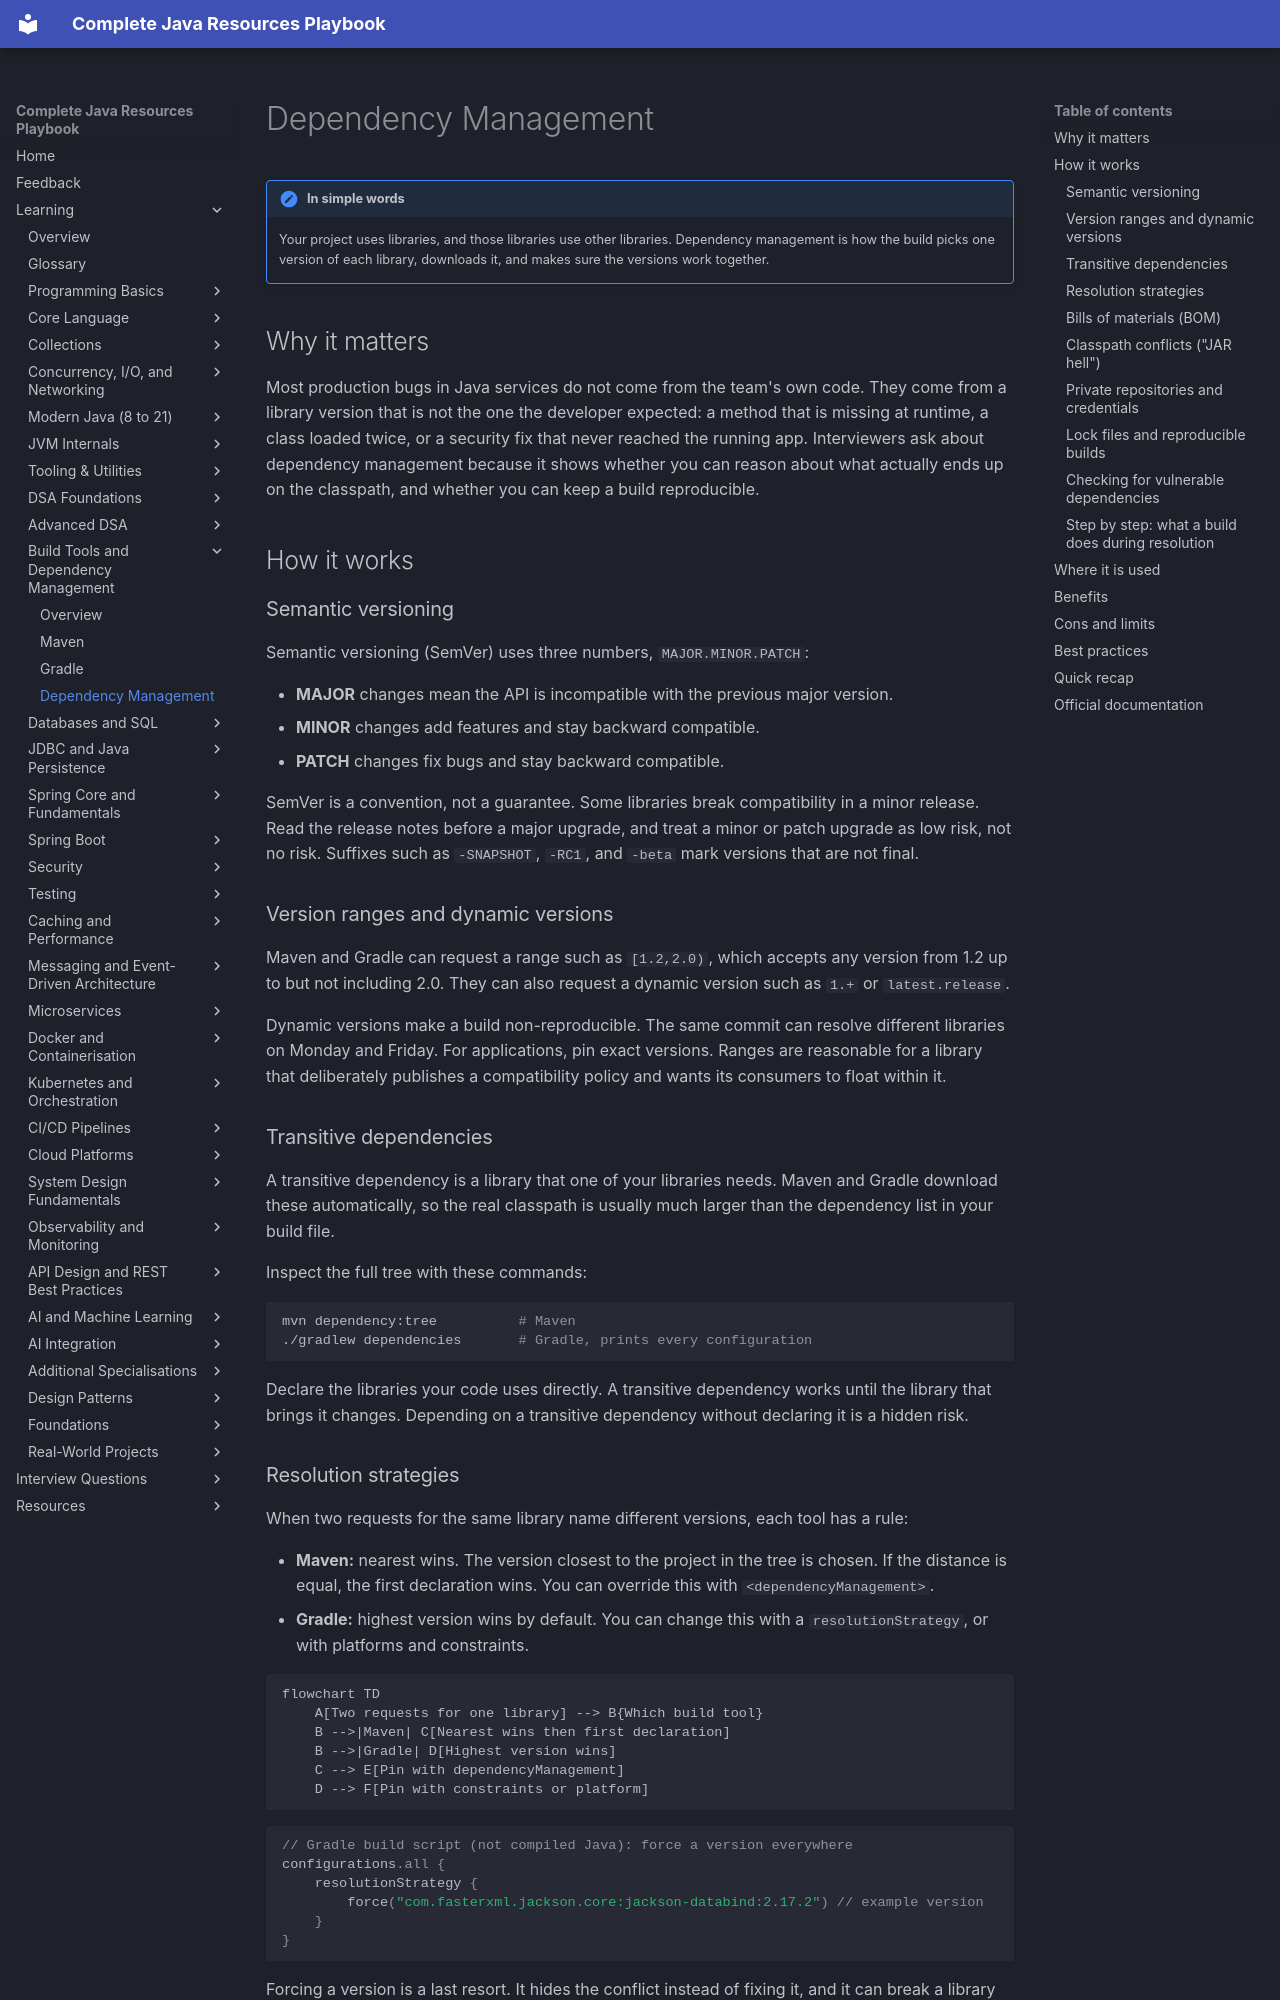

repository: AthiraMohan14/Complete-Java-Resource-PlayBook · page: learning/05-build-tools/dependency-management/index.html · generator: mkdocs

# Dependency Management

!!! note "In simple words"
    Your project uses libraries, and those libraries use other libraries. Dependency management is how the build picks one version of each library, downloads it, and makes sure the versions work together.

## Why it matters

Most production bugs in Java services do not come from the team's own code. They come from a library version that is not the one the developer expected: a method that is missing at runtime, a class loaded twice, or a security fix that never reached the running app. Interviewers ask about dependency management because it shows whether you can reason about what actually ends up on the classpath, and whether you can keep a build reproducible.

## How it works

### Semantic versioning

Semantic versioning (SemVer) uses three numbers, `MAJOR.MINOR.PATCH`:

- **MAJOR** changes mean the API is incompatible with the previous major version.
- **MINOR** changes add features and stay backward compatible.
- **PATCH** changes fix bugs and stay backward compatible.

SemVer is a convention, not a guarantee. Some libraries break compatibility in a minor release. Read the release notes before a major upgrade, and treat a minor or patch upgrade as low risk, not no risk. Suffixes such as `-SNAPSHOT`, `-RC1`, and `-beta` mark versions that are not final.

### Version ranges and dynamic versions

Maven and Gradle can request a range such as `[1.2,2.0)`, which accepts any version from 1.2 up to but not including 2.0. They can also request a dynamic version such as `1.+` or `latest.release`.

Dynamic versions make a build non-reproducible. The same commit can resolve different libraries on Monday and Friday. For applications, pin exact versions. Ranges are reasonable for a library that deliberately publishes a compatibility policy and wants its consumers to float within it.

### Transitive dependencies

A transitive dependency is a library that one of your libraries needs. Maven and Gradle download these automatically, so the real classpath is usually much larger than the dependency list in your build file.

Inspect the full tree with these commands:

```bash
mvn dependency:tree          # Maven
./gradlew dependencies       # Gradle, prints every configuration
```

Declare the libraries your code uses directly. A transitive dependency works until the library that brings it changes. Depending on a transitive dependency without declaring it is a hidden risk.
